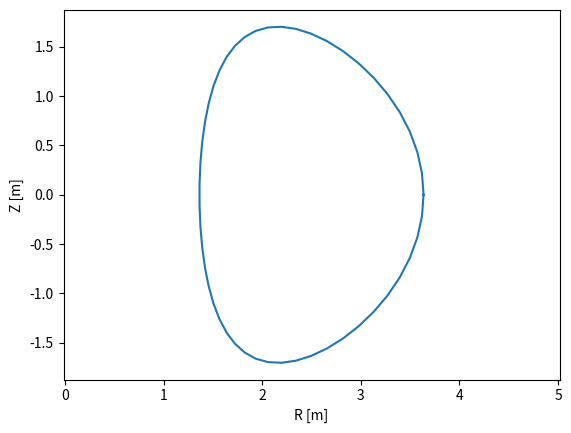

Here is the Python script that generated this plot:
from numpy import *

import matplotlib.pyplot as plt

def flux_surface(A = 2.2, kappa = 1.5, delta = 0.3, R0 = 2.5):
    """Make a flux surface

    Arguments
    ---------
    parameter:
        The maths parameter
        ....
    """
    
    theta = linspace(0, 2 * pi)
    r = R0 / A
    R_s = R0 + r * cos(theta + (arcsin(delta) * sin(theta)))
    Z_s = kappa * r * sin(theta)
    return R_s, Z_s
    
def plot_surface(R_s, Z_s):
    """Plot a flux surface

    Arguments
    ---------
    parameter:
        The maths parameter
        ....
    """
    
    plt.plot(R_s, Z_s)
    plt.axis("equal")
    plt.xlabel("R [m]")
    plt.ylabel("Z [m]")
    plt.savefig("miller.png")
    
def main():
    r, z = flux_surface() 
    plot_surface(r, z)

if __name__ == "__main__":
    main()
